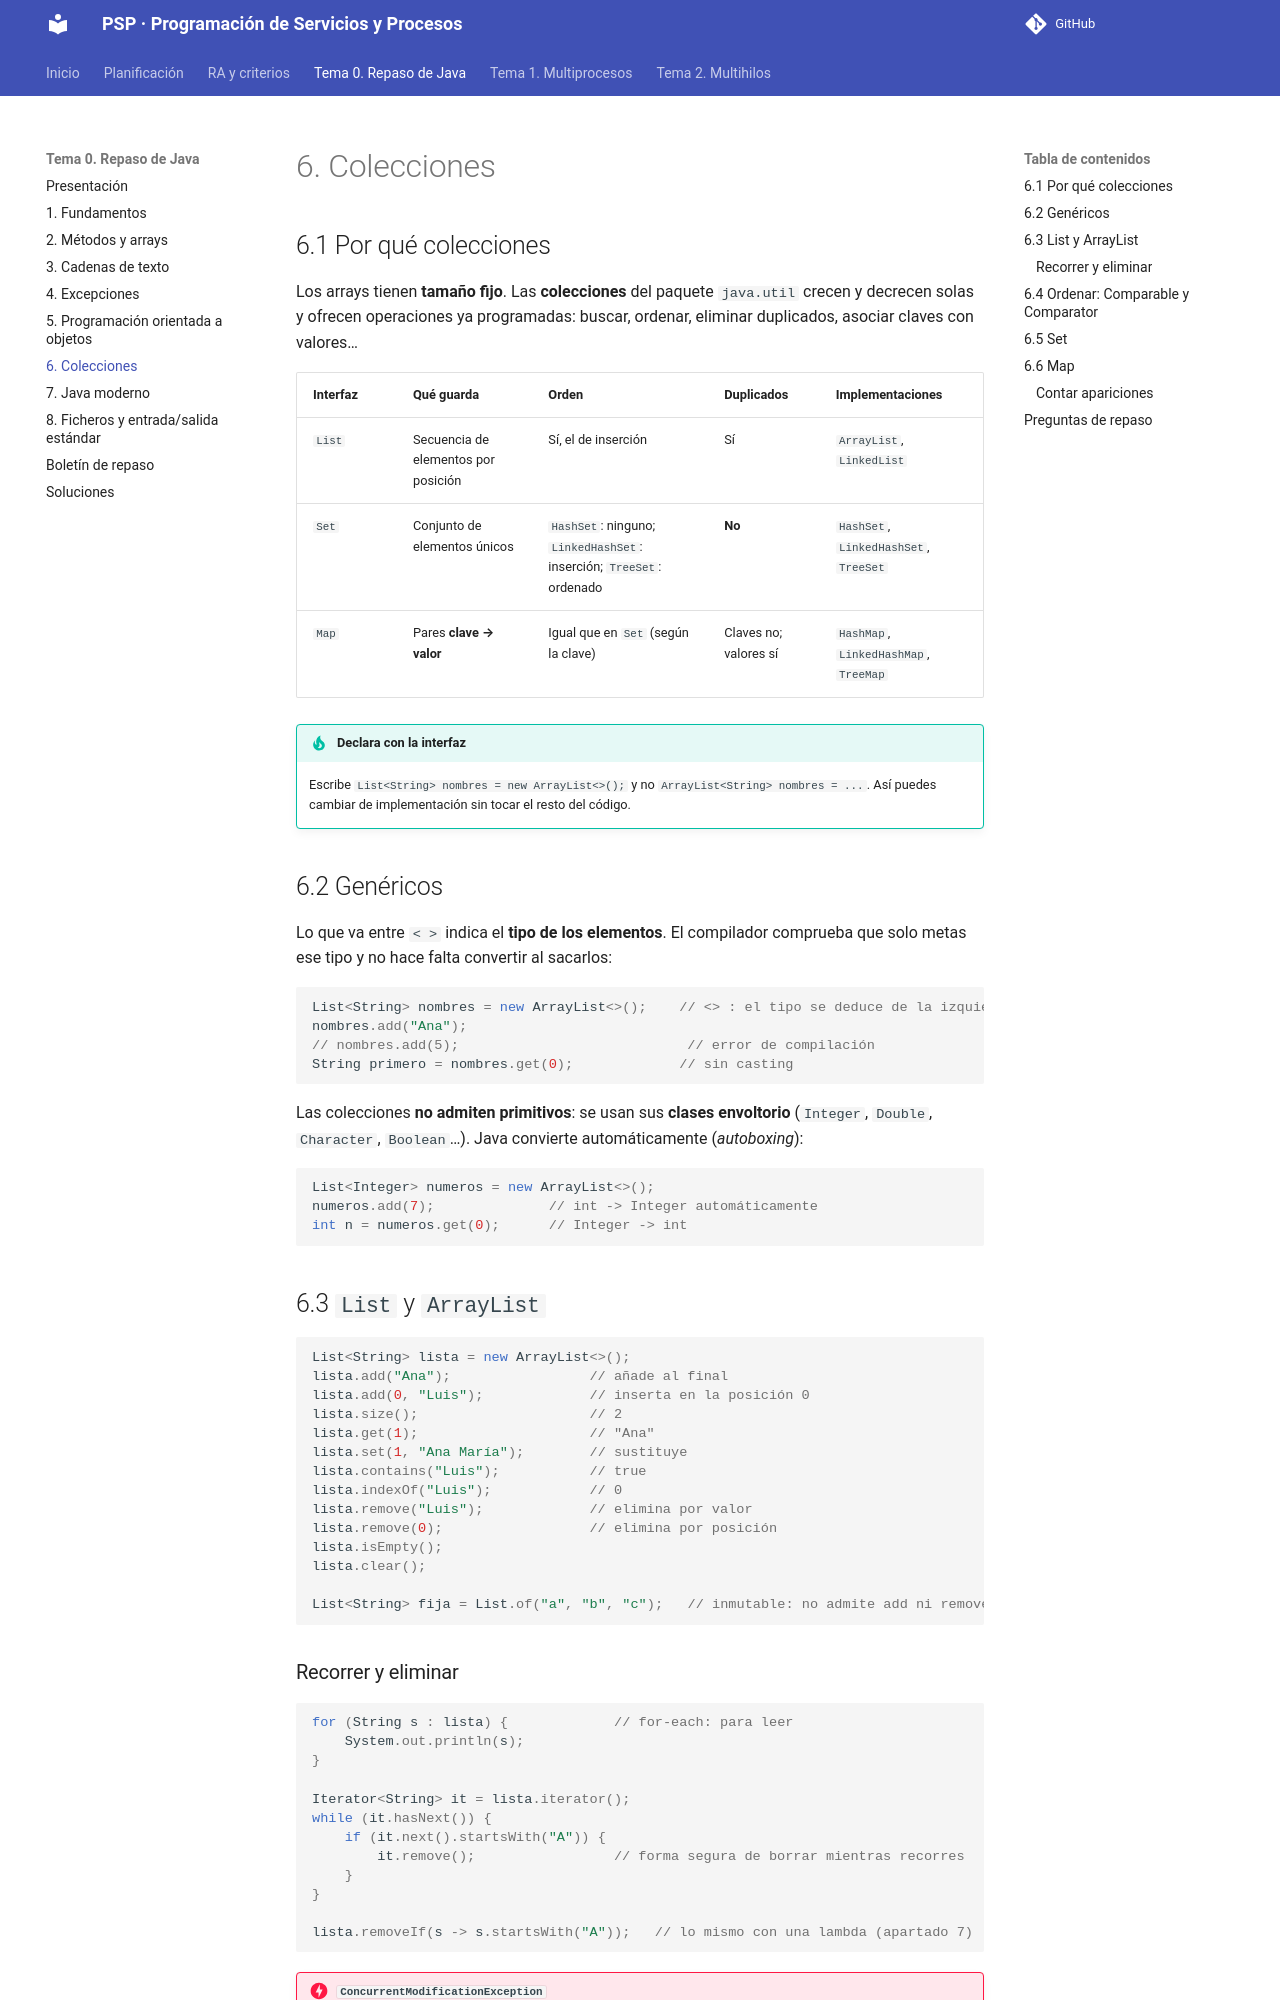

repository: joselejimenez/PSP · page: temas/tema-0/06-colecciones/index.html · generator: mkdocs

# 6. Colecciones

## 6.1 Por qué colecciones

Los arrays tienen **tamaño fijo**. Las **colecciones** del paquete `java.util` crecen y decrecen solas y ofrecen operaciones ya programadas: buscar, ordenar, eliminar duplicados, asociar claves con valores…

| Interfaz | Qué guarda | Orden | Duplicados | Implementaciones |
|---|---|---|---|---|
| `List` | Secuencia de elementos por posición | Sí, el de inserción | Sí | `ArrayList`, `LinkedList` |
| `Set` | Conjunto de elementos únicos | `HashSet`: ninguno; `LinkedHashSet`: inserción; `TreeSet`: ordenado | **No** | `HashSet`, `LinkedHashSet`, `TreeSet` |
| `Map` | Pares **clave → valor** | Igual que en `Set` (según la clave) | Claves no; valores sí | `HashMap`, `LinkedHashMap`, `TreeMap` |

!!! tip "Declara con la interfaz"
    Escribe `List<String> nombres = new ArrayList<>();` y no `ArrayList<String> nombres = ...`. Así puedes cambiar de implementación sin tocar el resto del código.

## 6.2 Genéricos

Lo que va entre `< >` indica el **tipo de los elementos**. El compilador comprueba que solo metas ese tipo y no hace falta convertir al sacarlos:

```java
List<String> nombres = new ArrayList<>();    // <> : el tipo se deduce de la izquierda
nombres.add("Ana");
// nombres.add(5);                            // error de compilación
String primero = nombres.get(0);             // sin casting
```

Las colecciones **no admiten primitivos**: se usan sus **clases envoltorio** (`Integer`, `Double`, `Character`, `Boolean`…). Java convierte automáticamente (*autoboxing*):

```java
List<Integer> numeros = new ArrayList<>();
numeros.add(7);              // int -> Integer automáticamente
int n = numeros.get(0);      // Integer -> int
```

## 6.3 `List` y `ArrayList`

```java
List<String> lista = new ArrayList<>();
lista.add("Ana");                 // añade al final
lista.add(0, "Luis");             // inserta en la posición 0
lista.size();                     // 2
lista.get(1);                     // "Ana"
lista.set(1, "Ana María");        // sustituye
lista.contains("Luis");           // true
lista.indexOf("Luis");            // 0
lista.remove("Luis");             // elimina por valor
lista.remove(0);                  // elimina por posición
lista.isEmpty();
lista.clear();

List<String> fija = List.of("a", "b", "c");   // inmutable: no admite add ni remove
```
